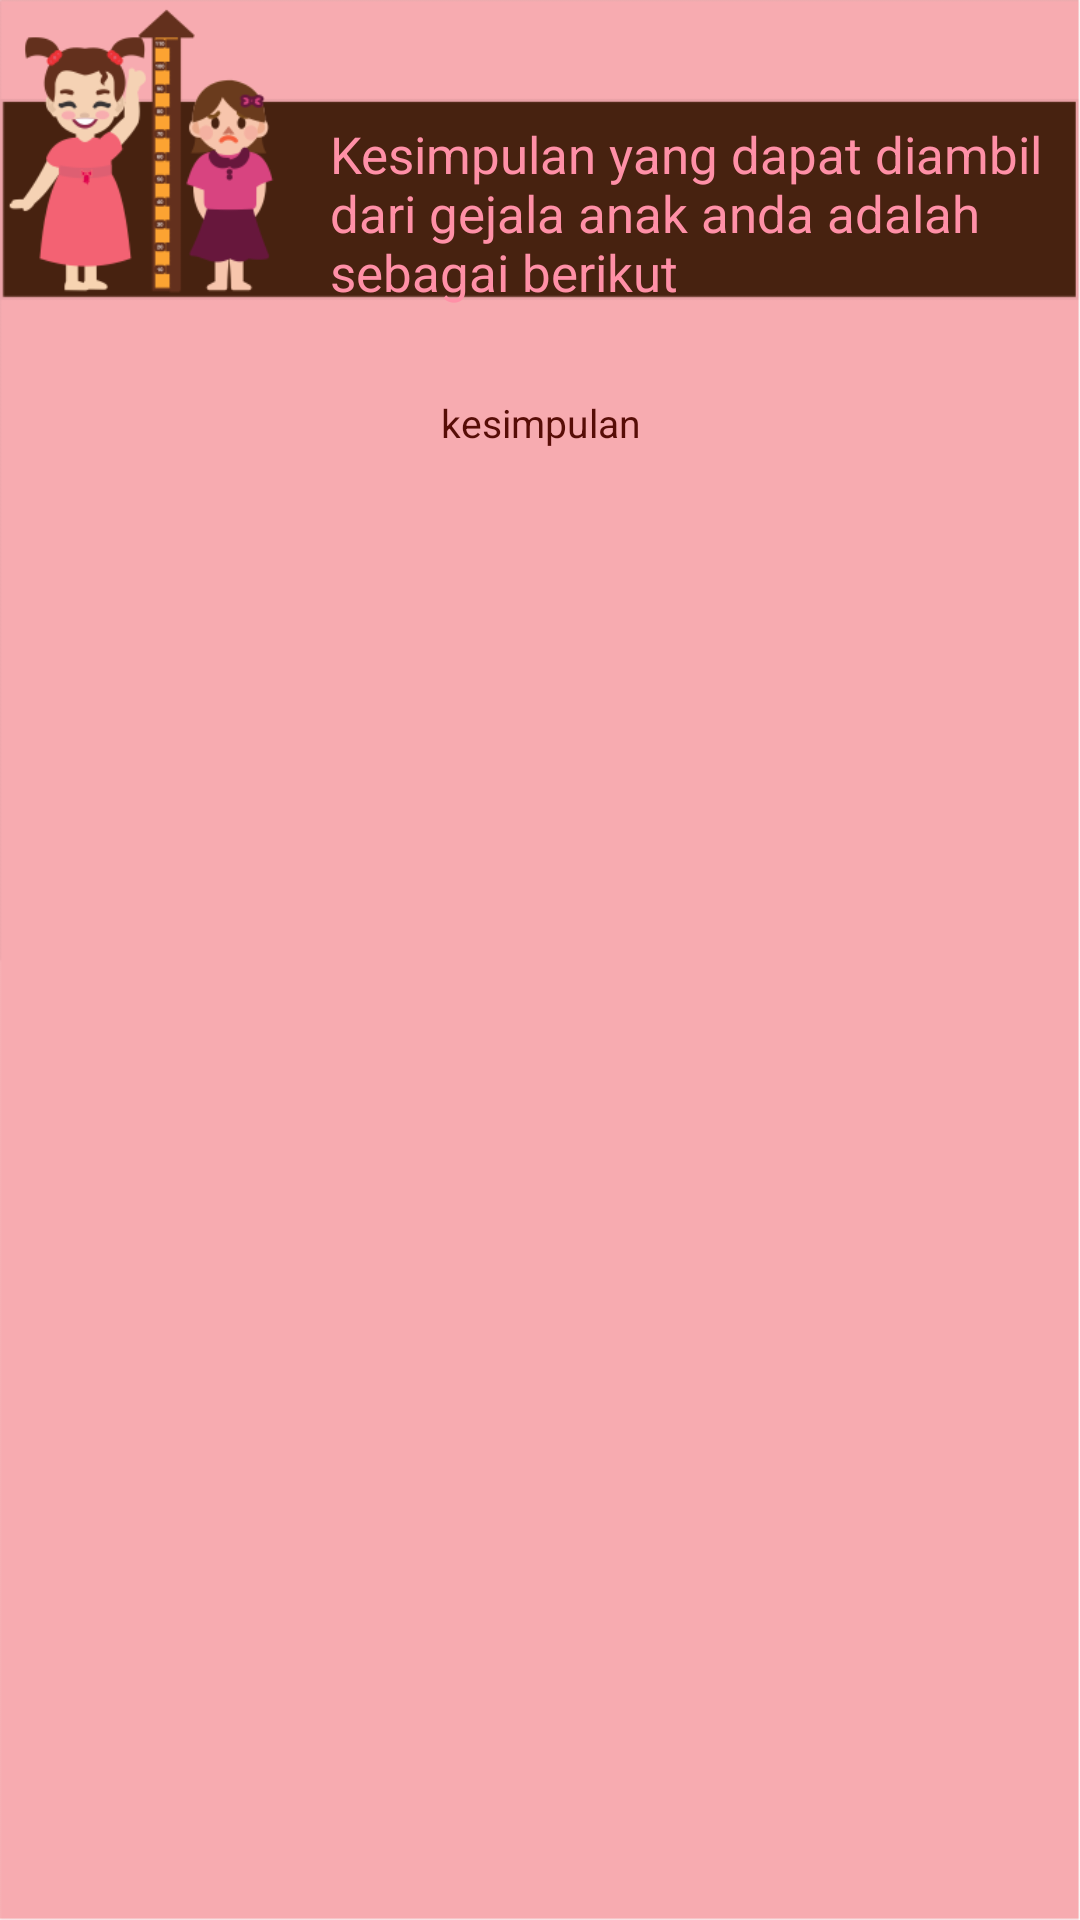

Write the Android layout XML for this screen, with the resource values it uses.
<!-- AndroidManifest.xml: application theme AppTheme -->
<!-- res/layout/activity_kesimpulan.xml -->
<?xml version="1.0" encoding="utf-8"?>
<LinearLayout xmlns:android="http://schemas.android.com/apk/res/android"
    xmlns:app="http://schemas.android.com/apk/res-auto"
    xmlns:tools="http://schemas.android.com/tools"
    android:layout_width="match_parent"
    android:layout_height="match_parent"
    android:background="@drawable/bgtentang"
    android:orientation="vertical"
    tools:context=".Kesimpulan">

    <TextView
        android:layout_width="match_parent"
        android:layout_height="wrap_content"
        android:layout_marginLeft="110dp"
        android:layout_marginTop="40dp"
        android:layout_marginRight="5dp"
        android:text="Kesimpulan yang dapat diambil dari gejala anak anda adalah sebagai berikut"
        android:textColor="#FF90A7"
        android:textSize="17sp"></TextView>

    <TextView
        android:id="@+id/kesimpulan"
        android:layout_marginTop="30dp"
        android:textSize="13sp"
        android:textColor="#570D07"
        android:layout_width="match_parent"
        android:layout_height="match_parent"
        android:text="kesimpulan"
        android:layout_gravity="center_horizontal"
        android:textAlignment="center"></TextView>

</LinearLayout>
<!-- resources referenced by this layout -->
<resources>
  <!-- drawable bgtentang: png bitmap (drawable, 29795 bytes) -->
  <style name="AppTheme" parent="Theme.AppCompat.Light.NoActionBar">
          
          <item name="colorPrimary">@color/colorPrimary</item>
          <item name="colorPrimaryDark">@color/colorPrimaryDark</item>
          <item name="colorAccent">@color/colorAccent</item>
      </style>
  <!-- not gathered from this repository: default colours our renderer supplied (Android Studio template values) -->
  <color name="colorPrimary">#FF6200EE</color>
  <color name="colorPrimaryDark">#FF3700B3</color>
  <color name="colorAccent">#FF03DAC5</color>
</resources>
